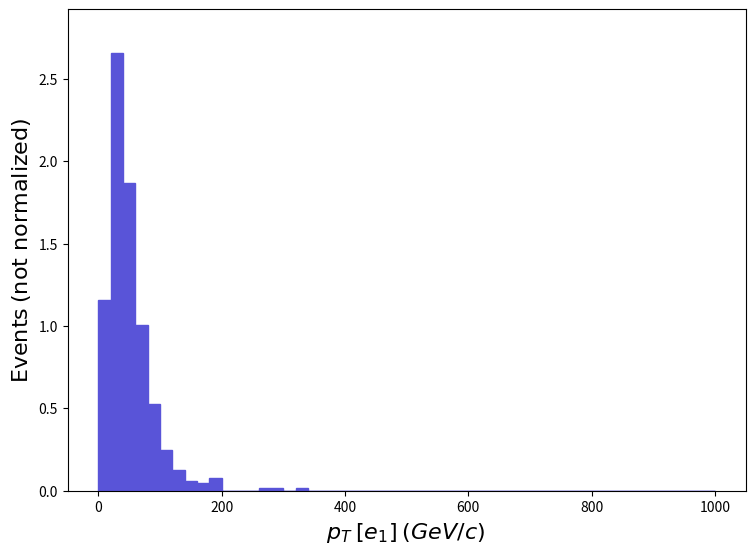

This figure's Python source: (Note: this script raises an exception after producing the figure.)
def selection_28():

    # Library import
    import numpy
    import matplotlib
    import matplotlib.pyplot   as plt
    import matplotlib.gridspec as gridspec

    # Library version
    matplotlib_version = matplotlib.__version__
    numpy_version      = numpy.__version__

    # Histo binning
    xBinning = numpy.linspace(0.0,1000.0,51,endpoint=True)

    # Creating data sequence: middle of each bin
    xData = numpy.array([10.0,30.0,50.0,70.0,90.0,110.0,130.0,150.0,170.0,190.0,210.0,230.0,250.0,270.0,290.0,310.0,330.0,350.0,370.0,390.0,410.0,430.0,450.0,470.0,490.0,510.0,530.0,550.0,570.0,590.0,610.0,630.0,650.0,670.0,690.0,710.0,730.0,750.0,770.0,790.0,810.0,830.0,850.0,870.0,890.0,910.0,930.0,950.0,970.0,990.0])

    # Creating weights for histo: y29_PT_0
    y29_PT_0_weights = numpy.array([1.158587,2.657027,1.869187,1.004109,0.5252262,0.2471653,0.1235826,0.06179132,0.04634349,0.07723915,0.0,0.0,0.0,0.01544783,0.01544783,0.0,0.01544783,0.0,0.0,0.0,0.0,0.0,0.0,0.0,0.0,0.0,0.0,0.0,0.0,0.0,0.0,0.0,0.0,0.0,0.0,0.0,0.0,0.0,0.0,0.0,0.0,0.0,0.0,0.0,0.0,0.0,0.0,0.0,0.0,0.0])

    # Creating a new Canvas
    fig   = plt.figure(figsize=(8.75,6.25),dpi=80)
    frame = gridspec.GridSpec(1,1)
    pad   = fig.add_subplot(frame[0])

    # Creating a new Stack
    pad.hist(x=xData, bins=xBinning, weights=y29_PT_0_weights,\
             label="$testset$", histtype="stepfilled", rwidth=1.0,\
             color="#5954d8", edgecolor="#5954d8", linewidth=1, linestyle="solid",\
             bottom=None, cumulative=False, density=False, align="mid", orientation="vertical")


    # Axis
    plt.rc('text',usetex=False)
    plt.xlabel(r"$p_{T}$ $[ e_{1} ]$ $(GeV/c)$ ",\
               fontsize=16,color="black")
    plt.ylabel(r"$\mathrm{Events}$ $(\mathrm{not}\ \mathrm{normalized})$",\
               fontsize=16,color="black")

    # Boundary of y-axis
    ymax=(y29_PT_0_weights).max()*1.1
    ymin=0 # linear scale
    #ymin=min([x for x in (y29_PT_0_weights) if x])/100. # log scale
    plt.gca().set_ylim(ymin,ymax)

    # Log/Linear scale for X-axis
    plt.gca().set_xscale("linear")
    #plt.gca().set_xscale("log",nonpositive="clip")

    # Log/Linear scale for Y-axis
    plt.gca().set_yscale("linear")
    #plt.gca().set_yscale("log",nonpositive="clip")

    # Saving the image
    plt.savefig('../../HTML/MadAnalysis5job_0/selection_28.png')
    plt.savefig('../../PDF/MadAnalysis5job_0/selection_28.png')
    plt.savefig('../../DVI/MadAnalysis5job_0/selection_28.eps')

# Running!
if __name__ == '__main__':
    selection_28()
